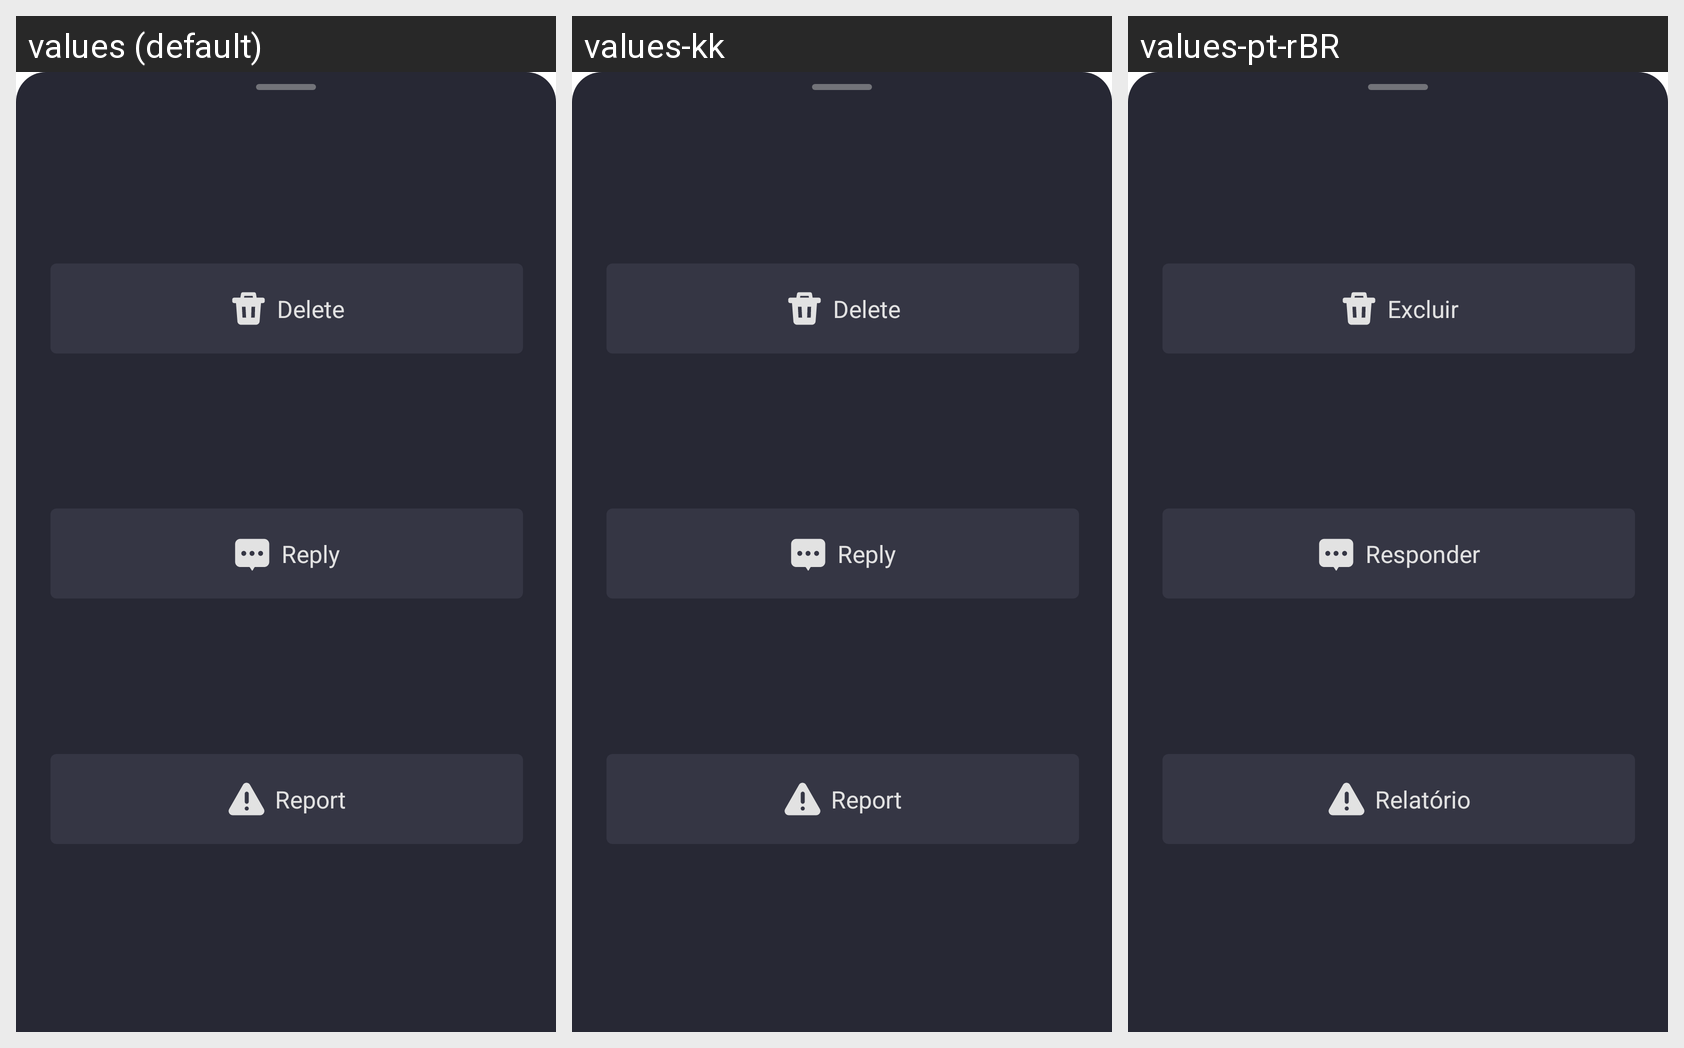

Strings drawn on this Android screen and how each of the app's shown locales translates them:
Android screen res/layout/fragment_bottom_comment_select.xml rendered under 3 locales, left to right: values (default), values-kk, values-pt-rBR. Device: Nexus 5 (rendered at 1080×1920; each locale shown at half size, 540×960, under a caption strip naming it); theme AppTheme.
Other locales in the repository, not shown: values-en, values-es, values-gu, values-hi, values-ky, values-ml, values-pa, values-pt, values-te.
Strings drawn on this screen, with the default value and each locale's value (text and hints the layout hard-codes, and strings that could not be matched under every locale, appear in the picture but are not listed):

btn_delete
  values: Delete
  values-kk: Delete  [not translated; the default value is used]
  values-pt-rBR: Excluir  [from values-pt]

message_reply
  values: Reply
  values-kk: Reply  [not translated; the default value is used]
  values-pt-rBR: Responder  [from values-pt]

report_title
  values: Report
  values-kk: Report  [not translated; the default value is used]
  values-pt-rBR: Relatório  [from values-pt]
